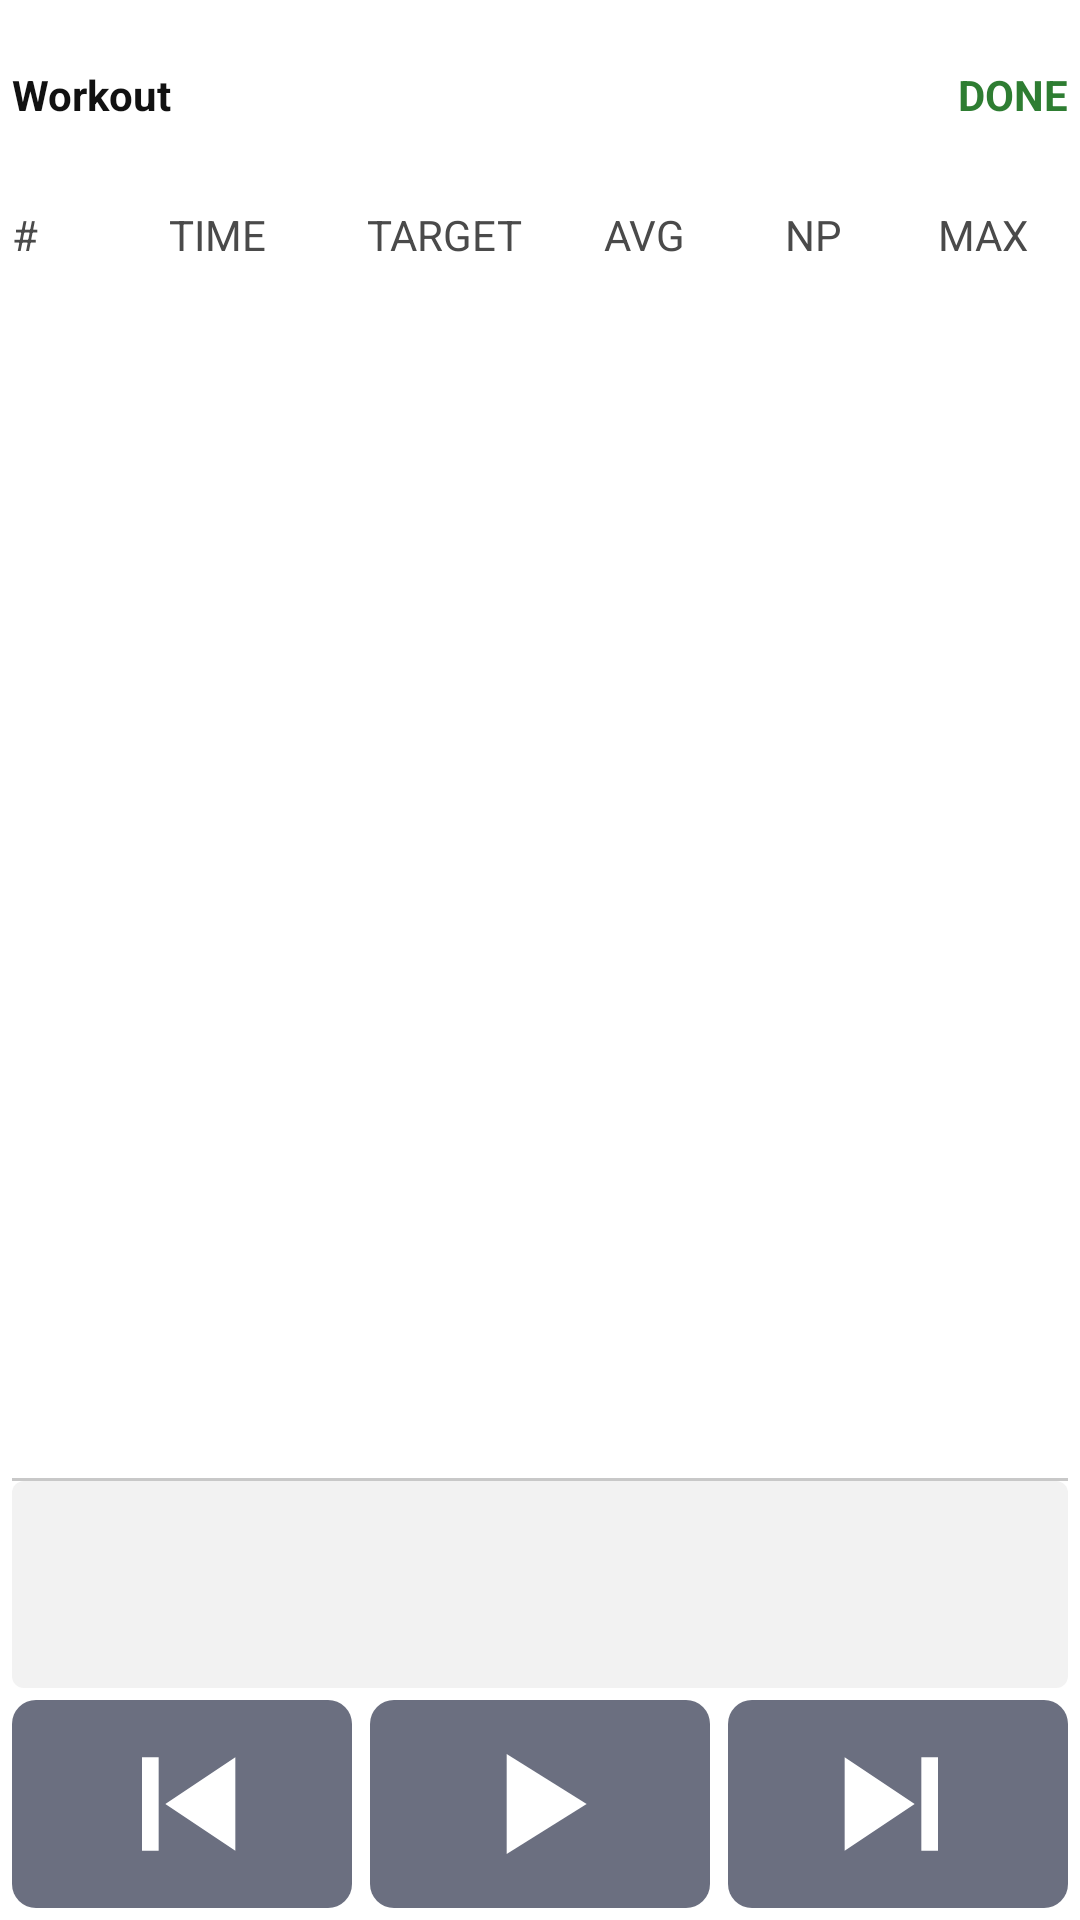

The Android layout XML behind this screen, and the referenced resources:
<!-- AndroidManifest.xml: fallback theme Theme.MaterialComponents.DayNight.NoActionBar -->
<!-- res/layout/workout_summary.xml -->
<?xml version="1.0" encoding="utf-8"?>
<LinearLayout xmlns:android="http://schemas.android.com/apk/res/android"
    android:layout_width="match_parent"
    android:layout_height="match_parent"
    android:background="#FFFFFF"
    android:orientation="vertical"
    android:padding="4dp">

    <LinearLayout
        android:layout_width="match_parent"
        android:layout_height="0dp"
        android:layout_weight="9"
        android:gravity="center_vertical"
        android:orientation="horizontal">

        <TextView
            android:id="@+id/sum_title"
            style="@style/Value"
            android:layout_width="0dp"
            android:layout_weight="1"
            android:ellipsize="end"
            android:text="Workout" />

        <TextView
            android:id="@+id/sum_done"
            style="@style/Value"
            android:text="DONE"
            android:textColor="#2E7D32" />
    </LinearLayout>

    
    <LinearLayout
        android:id="@+id/sum_head"
        android:layout_width="match_parent"
        android:layout_height="0dp"
        android:layout_weight="6"
        android:gravity="center_vertical"
        android:orientation="horizontal">

        <TextView android:id="@+id/h_num" style="@style/HeadCell" android:layout_weight="9" android:gravity="start|center_vertical" android:text="#" />
        <TextView android:id="@+id/h_time" style="@style/HeadCell" android:layout_weight="21" android:text="TIME" />
        <TextView android:id="@+id/h_target" style="@style/HeadCell" android:layout_weight="22" android:text="TARGET" />
        <TextView android:id="@+id/h_avg" style="@style/HeadCell" android:layout_weight="16" android:text="AVG" />
        <TextView android:id="@+id/h_np" style="@style/HeadCell" android:layout_weight="16" android:text="NP" />
        <TextView android:id="@+id/h_max" style="@style/HeadCell" android:layout_weight="16" android:text="MAX" />
    </LinearLayout>

    <LinearLayout
        android:id="@+id/sum_rows"
        android:layout_width="match_parent"
        android:layout_height="0dp"
        android:layout_weight="63"
        android:orientation="vertical" />

    <ImageView
        android:layout_width="match_parent"
        android:layout_height="1dp"
        android:background="#C8C8C8" />

    
    <LinearLayout
        android:id="@+id/sum_total"
        android:layout_width="match_parent"
        android:layout_height="0dp"
        android:layout_weight="11"
        android:background="@drawable/row_current"
        android:orientation="vertical" />

    
    <LinearLayout
        android:layout_width="match_parent"
        android:layout_height="0dp"
        android:layout_marginTop="4dp"
        android:layout_weight="11"
        android:orientation="horizontal">

        <ImageView android:id="@+id/btn_back" style="@style/CtlButton" android:contentDescription="Previous step" android:src="@drawable/ic_ctl_prev" />
        <ImageView android:id="@+id/btn_play" style="@style/CtlButton" android:layout_marginStart="6dp" android:layout_marginEnd="6dp" android:contentDescription="Start or pause" android:src="@drawable/ic_ctl_play" />
        <ImageView android:id="@+id/btn_next" style="@style/CtlButton" android:contentDescription="Next step" android:src="@drawable/ic_ctl_next" />
    </LinearLayout>
</LinearLayout>
<!-- resources referenced by this layout -->
<resources>
  <!-- drawable ic_ctl_next (drawable) -->
  <vector xmlns:android="http://schemas.android.com/apk/res/android" android:width="24dp" android:height="24dp" android:viewportWidth="24" android:viewportHeight="24">
      <path android:fillColor="#FFFFFFFF" android:pathData="M15.5,5H18v14h-2.5z M4,5v14l10.5,-7z" />
  </vector>
  <!-- drawable ic_ctl_play (drawable) -->
  <vector xmlns:android="http://schemas.android.com/apk/res/android" android:width="24dp" android:height="24dp" android:viewportWidth="24" android:viewportHeight="24">
      <path android:fillColor="#FFFFFFFF" android:pathData="M7,4.5v15l12,-7.5z" />
  </vector>
  <!-- drawable ic_ctl_prev (drawable) -->
  <vector xmlns:android="http://schemas.android.com/apk/res/android" android:width="24dp" android:height="24dp" android:viewportWidth="24" android:viewportHeight="24">
      <path android:fillColor="#FFFFFFFF" android:pathData="M6,5h2.5v14H6z M20,5v14L9.5,12z" />
  </vector>
  <!-- drawable row_current (drawable) -->
  <?xml version="1.0" encoding="utf-8"?>
  <shape xmlns:android="http://schemas.android.com/apk/res/android" android:shape="rectangle">
      <solid android:color="#F2F2F2" />
      <corners android:radius="4dp" />
  </shape>
  <style name="CtlButton">
          <item name="android:layout_width">0dp</item>
          <item name="android:layout_height">match_parent</item>
          <item name="android:layout_weight">1</item>
          <item name="android:background">@drawable/ctl_button</item>
          <item name="android:scaleType">fitCenter</item>
          <item name="android:padding">8dp</item>
      </style>
  <style name="HeadCell" parent="Label">
          <item name="android:layout_width">0dp</item>
          <item name="android:layout_height">wrap_content</item>
          <item name="android:gravity">center</item>
      </style>
  <style name="Value">
          <item name="android:layout_width">wrap_content</item>
          <item name="android:layout_height">wrap_content</item>
          <item name="android:fontFamily">ibm-plex-sans-condensed</item>
          <item name="android:textStyle">bold</item>
          <item name="android:textColor">@color/ink</item>
          <item name="android:includeFontPadding">false</item>
          <item name="android:maxLines">1</item>
      </style>
  <!-- drawable ctl_button (drawable) -->
  <?xml version="1.0" encoding="utf-8"?>
  <shape xmlns:android="http://schemas.android.com/apk/res/android" android:shape="rectangle">
      <solid android:color="#6B6F80" />
      <corners android:radius="8dp" />
  </shape>
  <style name="Label">
          <item name="android:layout_width">wrap_content</item>
          <item name="android:layout_height">wrap_content</item>
          <item name="android:fontFamily">ibm-plex-sans-condensed</item>
          <item name="android:textColor">@color/label</item>
          <item name="android:includeFontPadding">false</item>
          <item name="android:maxLines">1</item>
      </style>
  <color name="ink">#111111</color>
  <color name="label">#4A4A4A</color>
</resources>
